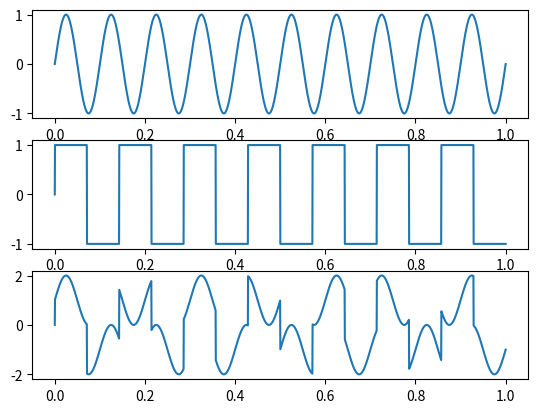

This chart was generated by the following Python code:
import numpy as np 
import matplotlib.pyplot as plt

fig, axs = plt.subplots(3)

t = np.linspace(0,1,2000)

sin = lambda x : np.sin(2 * np.pi * x * 10)
axs[0].plot(t,sin(t))

saw = lambda x : np.sign(np.sin(2 * np.pi * x * 7))
axs[1].plot(t,saw(t))

sum = lambda x : sin(x) + saw(x)
axs[2].plot(t,sum(t))

plt.show()